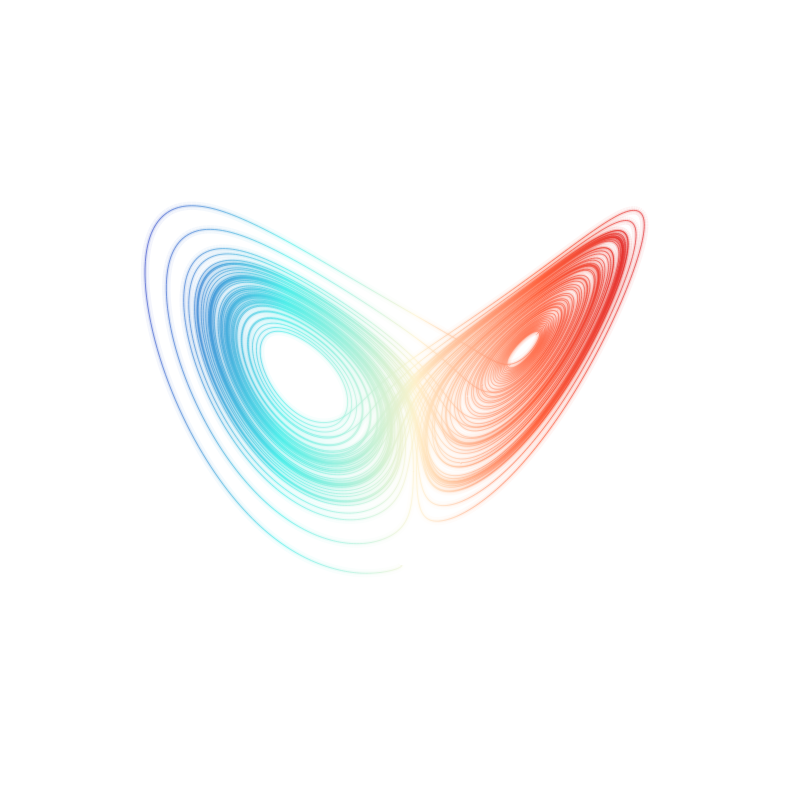

Reproduce this figure in Python. (Note: this script raises an exception after producing the figure.)
import numpy as np
from scipy.integrate import solve_ivp
import matplotlib.pyplot as plt
from matplotlib.colors import LinearSegmentedColormap
from mpl_toolkits.mplot3d.art3d import Line3DCollection

# 1. สมการ Lorenz Attractor
def lorenz(t, state, sigma=10.0, rho=28.0, beta=8.0/3.0):
    x, y, z = state
    return [sigma * (y - x), x * (rho - z) - y, x * y - beta * z]

# 2. คำนวณเส้นทาง (ใช้เวลาให้นานขึ้นเพื่อให้เส้นซ้อนกันเป็นริ้วสวยงาม)
t_eval = np.linspace(0, 75, 30000)
sol = solve_ivp(lorenz, (0, 75), [1.0, 1.0, 1.0], t_eval=t_eval)
x, y, z = sol.y

# 3. สร้าง Custom Colormap ให้ตรงกับสีในรูปตัวอย่าง
# ไล่สีจากซ้าย (ค่า X ติดลบ) -> กลาง (X = 0) -> ขวา (ค่า X เป็นบวก)
colors = [
    "#d91e2a",  # แดงเข้ม (ขอบซ้าย)
    "#ff5e3a",  # ส้มอมแดง
    "#fff2cc",  # ขาวอมเหลืองสว่าง (จุดตัดตรงกลาง)
    "#4deeea",  # ฟ้าสว่าง (ไซอัน)
    "#3b4cca"   # น้ำเงินอมม่วง (ขอบขวา)
]
custom_cmap = LinearSegmentedColormap.from_list("crosstalk_glow", colors, N=256)

# เตรียมข้อมูลเส้นสำหรับทำ Gradient
points = np.array([x, y, z]).T.reshape(-1, 1, 3)
segments = np.concatenate([points[:-1], points[1:]], axis=1)

# 4. ตั้งค่ากราฟพื้นหลังสีดำสนิท
fig = plt.figure(figsize=(16, 8), facecolor='none')
ax = fig.add_subplot(111, projection='3d')
ax.set_facecolor('none')

# กำหนดค่าสีตามแกน X (ปรับช่วง -20 ถึง 20 เพื่อให้สีขาวอยู่ตรงกลางจุดตัดพอดี)
norm = plt.Normalize(-20, 20)

# 5. วาดเส้นซ้อน 3 ชั้นเพื่อสร้างเอฟเฟกต์แสงฟุ้ง (Glow / Bloom)
# ชั้นที่ 1: แสงฟุ้งวงกว้าง (เส้นหนา จางมาก)
lc_glow_wide = Line3DCollection(segments, cmap=custom_cmap, norm=norm, alpha=0.06, linewidth=6.0)
lc_glow_wide.set_array(x)
ax.add_collection(lc_glow_wide)

# ชั้นที่ 2: แสงฟุ้งชั้นกลาง
lc_glow_mid = Line3DCollection(segments, cmap=custom_cmap, norm=norm, alpha=0.15, linewidth=2.5)
lc_glow_mid.set_array(x)
ax.add_collection(lc_glow_mid)

# ชั้นที่ 3: เส้นแกนกลางคมชัด
lc_core = Line3DCollection(segments, cmap=custom_cmap, norm=norm, alpha=0.65, linewidth=0.7)
lc_core.set_array(x)
ax.add_collection(lc_core)

# 6. จัดมุมกล้องให้เห็นปีก 2 ข้างสมมาตรเหมือนในโปสเตอร์
ax.set_xlim(x.min(), x.max())
ax.set_ylim(y.min(), y.max())
ax.set_zlim(z.min(), z.max())
ax.view_init(elev=10, azim=90) # มุมมองด้านหน้าตรงเพื่อเห็นปีกซ้าย-ขวาชัดเจน
ax.set_axis_off()

plt.tight_layout()
# บันทึกภาพความละเอียดสูง (พื้นหลังโปร่งใสหรือสีดำ)
plt.savefig('playground/xWaves/lorenz_glow.png', dpi=300, bbox_inches='tight', facecolor='none')
#plt.show()
